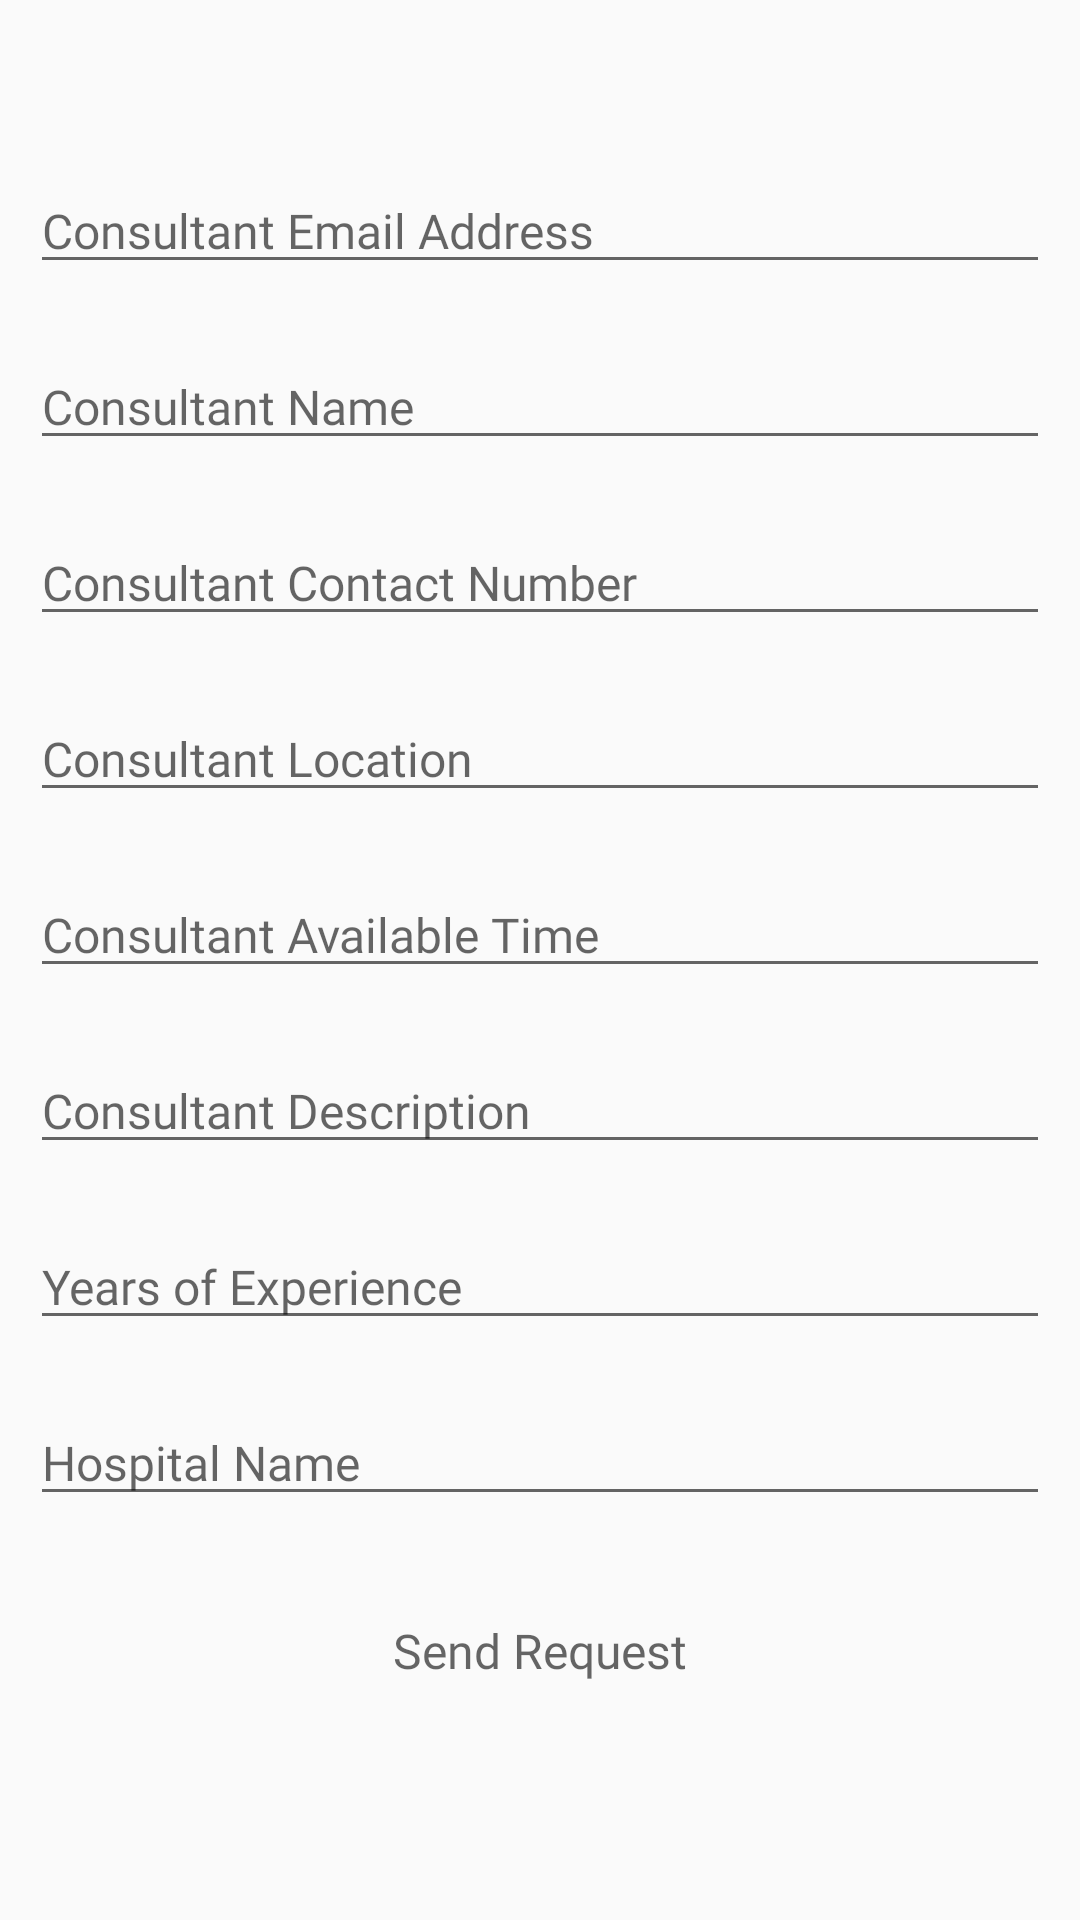

Android layout source for this screen:
<!-- AndroidManifest.xml: application theme AppTheme -->
<!-- res/layout/activity_consultant_registration.xml -->
<?xml version="1.0" encoding="utf-8"?>
<androidx.constraintlayout.widget.ConstraintLayout
    xmlns:android="http://schemas.android.com/apk/res/android"
    xmlns:app="http://schemas.android.com/apk/res-auto"
    xmlns:tools="http://schemas.android.com/tools"
    android:layout_width="match_parent"
    android:layout_height="match_parent"
    tools:context=".user_handeling.ConsultantRegistration">

    <androidx.constraintlayout.widget.ConstraintLayout
        android:layout_width="match_parent"
        android:layout_height="match_parent"
        android:layout_marginTop="?attr/actionBarSize">

        <ScrollView
            android:layout_width="match_parent"
            android:layout_height="match_parent">

            <androidx.constraintlayout.widget.ConstraintLayout
                android:layout_width="match_parent"
                android:layout_height="match_parent">

                <EditText
                    android:id="@+id/conReg_email"
                    android:layout_width="match_parent"
                    android:layout_height="wrap_content"
                    android:layout_margin="10dp"
                    android:ems="10"
                    android:fontFamily="@font/poppins"
                    android:hint="Consultant Email Address"
                    android:textSize="16dp"
                    app:layout_constraintBottom_toTopOf="@id/conReg_edit_name"
                    app:layout_constraintEnd_toEndOf="parent"
                    app:layout_constraintStart_toStartOf="parent"
                    app:layout_constraintTop_toBottomOf="parent" />



                <EditText
                    android:id="@+id/conReg_edit_name"
                    android:layout_width="match_parent"
                    android:layout_height="wrap_content"
                    android:layout_margin="10dp"
                    android:ems="10"
                    android:fontFamily="@font/poppins"
                    android:hint="Consultant Name"
                    android:textSize="16dp"
                    app:layout_constraintBottom_toTopOf="@id/conReg_edit_contactNo"
                    app:layout_constraintEnd_toEndOf="parent"
                    app:layout_constraintStart_toStartOf="parent"
                    app:layout_constraintTop_toBottomOf="@id/conReg_email" />

                <EditText
                    android:id="@+id/conReg_edit_contactNo"
                    android:layout_width="match_parent"
                    android:layout_height="wrap_content"
                    android:layout_margin="10dp"
                    android:ems="10"
                    android:fontFamily="@font/poppins"
                    android:hint="Consultant Contact Number"
                    android:textSize="16sp"
                    app:layout_constraintBottom_toTopOf="@id/conReg_edit_location"
                    app:layout_constraintEnd_toEndOf="parent"
                    app:layout_constraintStart_toStartOf="parent"
                    app:layout_constraintTop_toBottomOf="@id/conReg_edit_name" />

                <EditText
                    android:id="@+id/conReg_edit_location"
                    android:layout_width="match_parent"
                    android:layout_height="wrap_content"
                    android:layout_margin="10dp"
                    android:ems="10"
                    android:fontFamily="@font/poppins"
                    android:hint="Consultant Location"
                    android:textSize="16sp"
                    app:layout_constraintBottom_toTopOf="@id/conReg_edit_avlTime"
                    app:layout_constraintEnd_toEndOf="parent"
                    app:layout_constraintStart_toStartOf="parent"
                    app:layout_constraintTop_toBottomOf="@id/conReg_edit_contactNo" />

                <EditText
                    android:id="@+id/conReg_edit_avlTime"
                    android:layout_width="match_parent"
                    android:layout_height="wrap_content"
                    android:layout_margin="10dp"
                    android:ems="10"
                    android:fontFamily="@font/poppins"
                    android:hint="Consultant Available Time"
                    android:textSize="16sp"
                    app:layout_constraintBottom_toTopOf="@id/conReg_edit_description"
                    app:layout_constraintEnd_toEndOf="parent"
                    app:layout_constraintStart_toStartOf="parent"
                    app:layout_constraintTop_toBottomOf="@id/conReg_edit_location" />

                <EditText
                    android:id="@+id/conReg_edit_description"
                    android:layout_width="match_parent"
                    android:layout_height="wrap_content"
                    android:layout_margin="10dp"
                    android:ems="10"
                    android:fontFamily="@font/poppins"
                    android:hint="Consultant Description"
                    android:textSize="16sp"
                    app:layout_constraintBottom_toTopOf="@id/conReg_edit_Xp_years"
                    app:layout_constraintEnd_toEndOf="parent"
                    app:layout_constraintStart_toStartOf="parent"
                    app:layout_constraintTop_toBottomOf="@id/conReg_edit_avlTime" />

                <EditText
                    android:id="@+id/conReg_edit_Xp_years"
                    android:layout_width="match_parent"
                    android:layout_height="wrap_content"
                    android:layout_margin="10dp"
                    android:ems="10"
                    android:fontFamily="@font/poppins"
                    android:hint="Years of Experience"
                    android:textSize="16sp"
                    app:layout_constraintBottom_toTopOf="@id/conReg_edit_Hospital_name"
                    app:layout_constraintEnd_toEndOf="parent"
                    app:layout_constraintStart_toStartOf="parent"
                    app:layout_constraintTop_toBottomOf="@id/conReg_edit_description" />


                <EditText
                    android:id="@+id/conReg_edit_Hospital_name"
                    android:layout_width="match_parent"
                    android:layout_height="wrap_content"
                    android:layout_margin="10dp"
                    android:ems="10"
                    android:fontFamily="@font/poppins"
                    android:hint="Hospital Name"
                    android:textSize="16sp"
                    app:layout_constraintBottom_toTopOf="@id/btn_conReg_edit_save"
                    app:layout_constraintEnd_toEndOf="parent"
                    app:layout_constraintStart_toStartOf="parent"
                    app:layout_constraintTop_toBottomOf="@id/conReg_edit_Xp_years" />




                <Button
                    android:id="@+id/btn_conReg_edit_save"
                    android:layout_width="match_parent"
                    android:layout_height="50dp"
                    android:layout_margin="10dp"
                    android:background="@drawable/btn_round"
                    android:backgroundTint="#0f3460"
                    android:fontFamily="@font/poppins"
                    android:hint="Send Request"
                    android:textSize="16sp"
                    app:layout_constraintBottom_toTopOf="@id/conReg_edit_prBar"
                    app:layout_constraintEnd_toEndOf="parent"
                    app:layout_constraintStart_toStartOf="parent"
                    app:layout_constraintTop_toBottomOf="@id/conReg_edit_Hospital_name" />

                <ProgressBar
                    android:id="@+id/conReg_edit_prBar"
                    android:layout_width="40dp"
                    android:layout_height="40dp"
                    android:visibility="invisible"
                    app:layout_constraintBottom_toBottomOf="parent"
                    app:layout_constraintEnd_toEndOf="parent"
                    app:layout_constraintStart_toStartOf="parent"
                    app:layout_constraintTop_toBottomOf="@id/btn_conReg_edit_save" />




            </androidx.constraintlayout.widget.ConstraintLayout>

        </ScrollView>
    </androidx.constraintlayout.widget.ConstraintLayout>

</androidx.constraintlayout.widget.ConstraintLayout>
<!-- resources referenced by this layout -->
<resources>
  <style name="AppTheme" parent="Theme.AppCompat.Light.DarkActionBar">
          
          <item name="colorPrimary">@color/colorPrimary</item>
          <item name="colorPrimaryDark">@color/colorPrimaryDark</item>
          <item name="colorAccent">@color/colorAccent</item>
      </style>
  <color name="colorPrimary">#6200EE</color>
  <color name="colorPrimaryDark">#3700B3</color>
  <color name="colorAccent">#03DAC5</color>
</resources>
